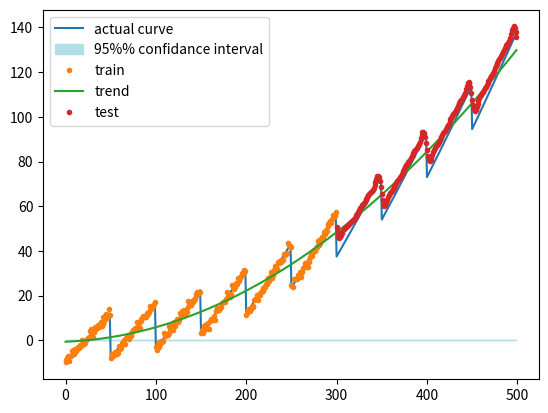

Write Python code to recreate this figure.
#Simulation with local trend 

import numpy as np
import matplotlib.pyplot as plt
from scipy import signal
f=np.pi/25
h=1
k=50
k1=25
p=3
beta0 = np.array([1,0.005,0.0005])
n=500
n_tr = 300
n_te = n - n_tr

def st(t):
    return 10*signal.sawtooth(f*t[1])

def m(t):
    return np.dot(t,beta0)
    #return 0

def sh(i,j):
    return np.abs(np.sin(np.pi*(i-j)*(1/k)))

def df(i,j):
    return np.abs(i-j)/k1

def mc(r):
    return (h*h)*np.exp(-5*(r**2))

def ker(i,j):
    #print(i,j)
    return mc(sh(i,j)) + mc(df(i,j))

sd=1
x = np.arange(n,dtype=int)
x_tr = x[:n_tr]
x_te = np.setdiff1d(x,x_tr)
T = np.array([[pow(i,j) for j in range(p)]for i in x])
Train = np.array([[pow(i,j) for j in range(p)]for i in x_tr])
Test = np.array([[pow(i,j) for j in range(p)]for i in x_te])
y = np.array([st(i)+m(i) for i in T])
y_tr  = [i + sd*np.random.standard_normal(1) for i in y[x_tr]]
y_te  = np.zeros(shape=(n_te))


aa = np.arange(n)
C = np.array([[ker(i,j) for j in x_tr] for i in x_tr]) + np.matmul(Train,Train.T)
C = np.linalg.inv(C + 0.5*np.identity(n_tr)) 
beta = np.linalg.inv(np.matmul(Train.T,np.matmul(C,Train)))
beta1 = np.matmul(Train.T,np.matmul(C,y_tr))
beta  = np.matmul(beta,beta1)
trend_c = np.matmul(T,beta)
mu = y_tr 
mu1 = np.matmul(Test,beta)
mu2 = np.matmul(T,beta)
print(beta)
for i in range(len(x_te)):
    k_i = np.array([ker(x_te[i],j) + np.dot(T[j],T[x_te[i]]) for j in x_tr])
    y_te[i] = np.dot(np.matmul(C,k_i),mu)

sd_l = np.zeros(shape=(n))
sd_u = np.zeros(shape=(n))

# for i in range(len(x)):
#     k_i = np.array([ker(x[i],j) + np.dot(T[j],T[i]) for j in x_tr])
#     var = sd**2 + ker(x[i],x[i]) + np.dot(T[i],T[i]) - np.dot(np.matmul(C,k_i),k_i)
#     ee = np.dot(np.matmul(C,k_i),mu)
#     sd1 = 1.96*np.sqrt(var)
#     sd_l[i] = ee-sd1
#     sd_u[i] = ee+sd1


plt.plot(x,y,label="actual curve")
plt.fill_between(x,sd_l,sd_u,color="powderblue",label="95%% confidance interval")
plt.plot(x_tr,y_tr,'.',label='train')
plt.plot(x,trend_c,label='trend')
plt.plot(x_te,y_te,'.',label='test')
plt.legend()
plt.show()

